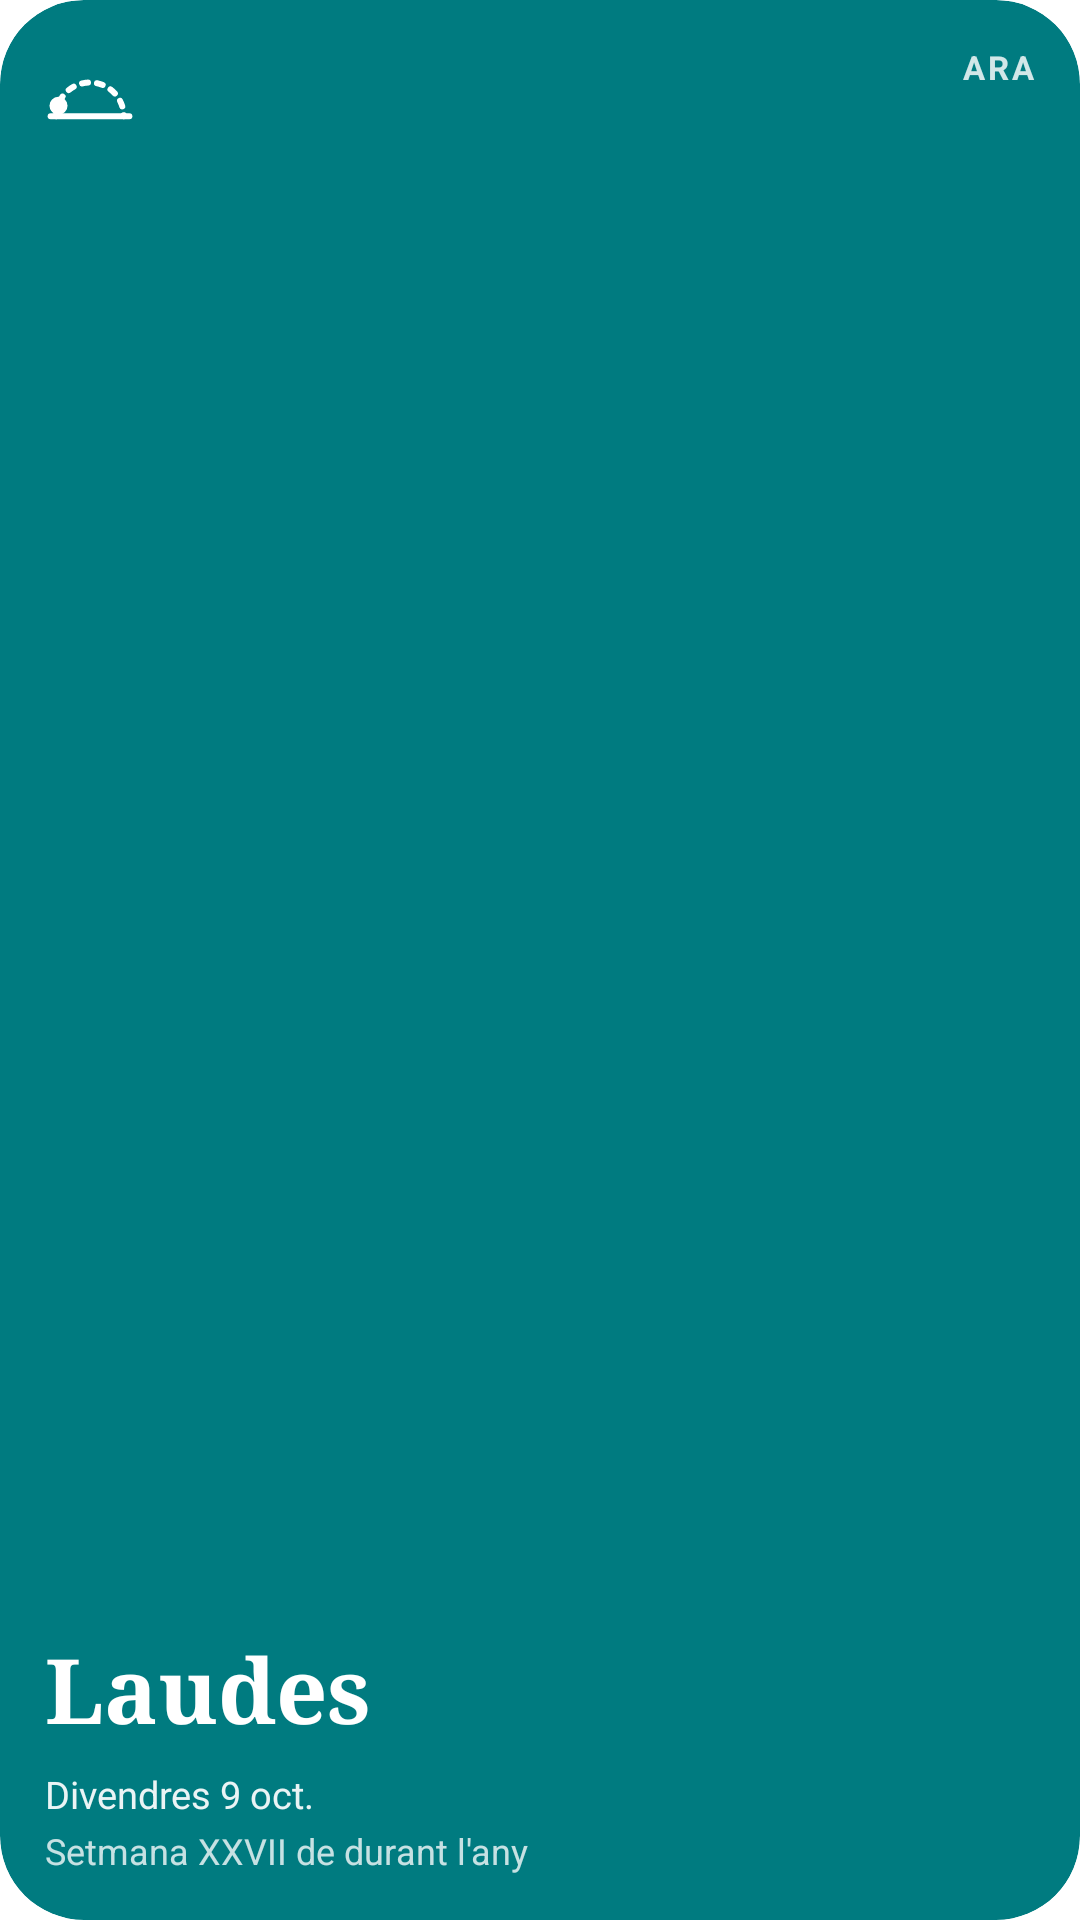

Layout XML and referenced resources for this Android screen:
<!-- AndroidManifest.xml: fallback theme Theme.MaterialComponents.DayNight.NoActionBar -->
<!-- res/layout/cw_ara.xml -->
<?xml version="1.0" encoding="utf-8"?>
<LinearLayout xmlns:android="http://schemas.android.com/apk/res/android"
  xmlns:tools="http://schemas.android.com/tools"
  android:id="@android:id/background"
  android:layout_width="match_parent"
  android:layout_height="match_parent"
  android:background="@drawable/cw_widget_accent"
  android:clipToOutline="true"
  android:orientation="vertical"
  android:padding="15dp">

  <RelativeLayout
    android:layout_width="match_parent"
    android:layout_height="wrap_content">

    <ImageView
      android:id="@+id/cw_icon"
      android:layout_width="30dp"
      android:layout_height="30dp"
      android:layout_alignParentStart="true"
      android:importantForAccessibility="no"
      android:src="@drawable/cw_hour_laudes"
      android:tint="@color/cw_on_accent" />

    <TextView
      android:id="@+id/cw_now"
      style="@style/CplWidgetText.Now"
      android:layout_width="wrap_content"
      android:layout_height="wrap_content"
      android:layout_alignParentEnd="true"
      android:text="@string/cw_now" />
  </RelativeLayout>

  <FrameLayout
    android:layout_width="match_parent"
    android:layout_height="0dp"
    android:layout_weight="1"
    tools:ignore="UselessLeaf" />

  <TextView
    android:id="@+id/cw_name"
    style="@style/CplWidgetText.Name"
    android:layout_width="match_parent"
    android:layout_height="wrap_content"
    android:text="@string/cw_hour_laudes"
    android:textSize="30sp" />

  <TextView
    android:id="@+id/cw_short_date"
    style="@style/CplWidgetText.OnAccent"
    android:layout_width="match_parent"
    android:layout_height="wrap_content"
    android:layout_marginTop="6dp"
    android:text="@string/cw_sample_short_date" />

  
  <TextView
    android:id="@+id/cw_what"
    style="@style/CplWidgetText.OnAccent.Day"
    android:layout_width="match_parent"
    android:layout_height="wrap_content"
    android:layout_marginTop="2dp"
    android:text="@string/cw_sample_title" />

  <TextView
    android:id="@+id/cw_what_vespers"
    style="@style/CplWidgetText.OnAccent.Vespers"
    android:layout_width="match_parent"
    android:layout_height="wrap_content"
    android:layout_marginTop="2dp"
    android:visibility="gone" />
</LinearLayout>
<!-- resources referenced by this layout -->
<resources>
  <color name="cw_on_accent">#FFFFFF</color>
  <!-- drawable cw_hour_laudes (drawable) -->
  <?xml version="1.0" encoding="utf-8"?>
  <vector xmlns:android="http://schemas.android.com/apk/res/android"
    android:width="24dp"
    android:height="24dp"
    android:viewportWidth="24"
    android:viewportHeight="24">
    <path
      android:pathData="M3,19A9,9 0,0 1,3.142,17.408M3.874,15.13A9,9 0,0 1,4.687,13.754M6.328,12.013A9,9 0,0 1,7.653,11.12M9.883,10.253A9,9 0,0 1,11.463,10.016M13.85,10.192A9,9 0,0 1,15.378,10.658M17.457,11.843A9,9 0,0 1,18.637,12.921M20.004,14.885A9,9 0,0 1,20.606,16.365M20.996,18.726A9,9 0,0 1,21,19"
      android:strokeWidth="1.6"
      android:strokeColor="@color/cw_accent_text"
      android:strokeLineCap="round"
      android:strokeLineJoin="round" />
    <path
      android:pathData="M1.5,19h21"
      android:strokeWidth="1.6"
      android:strokeColor="@color/cw_accent_text"
      android:strokeLineCap="round"
      android:strokeLineJoin="round" />
    <path
      android:fillColor="@color/cw_accent_text"
      android:pathData="M1.2,16.2a2.4,2.4 0,1 0,4.8,0a2.4,2.4 0,1 0,-4.8,0z" />
  </vector>
  <!-- drawable cw_widget_accent (drawable) -->
  <?xml version="1.0" encoding="utf-8"?>
  <shape xmlns:android="http://schemas.android.com/apk/res/android" android:shape="rectangle">
    <solid android:color="@color/cw_accent_fill" />
    <corners android:radius="@dimen/cw_widget_radius" />
  </shape>
  <string name="cw_hour_laudes">Laudes</string>
  <string name="cw_now">Ara</string>
  <string name="cw_sample_short_date">Divendres 9 oct.</string>
  <string name="cw_sample_title">Setmana XXVII de durant l\'any</string>
  <style name="CplWidgetText.Name">
      <item name="android:fontFamily">serif</item>
      <item name="android:textStyle">bold</item>
      <item name="android:textColor">@color/cw_on_accent</item>
      <item name="android:maxLines">2</item>
      <item name="android:lineSpacingMultiplier">0.85</item>
    </style>
  <style name="CplWidgetText.Now">
      <item name="android:textSize">11sp</item>
      <item name="android:textStyle">bold</item>
      <item name="android:textAllCaps">true</item>
      <item name="android:letterSpacing">0.08</item>
      <item name="android:textColor">@color/cw_on_accent</item>
      <item name="android:alpha">0.82</item>
      <item name="android:maxLines">1</item>
    </style>
  <style name="CplWidgetText.OnAccent">
      <item name="android:textSize">12.5sp</item>
      <item name="android:textColor">@color/cw_on_accent</item>
      <item name="android:alpha">0.92</item>
      <item name="android:maxLines">1</item>
    </style>
  <style name="CplWidgetText.OnAccent.Day">
      <item name="android:textSize">12sp</item>
      <item name="android:alpha">0.78</item>
      <item name="android:maxLines">2</item>
    </style>
  <style name="CplWidgetText.OnAccent.Vespers">
      <item name="android:textSize">12sp</item>
      <item name="android:textStyle">bold</item>
      <item name="android:alpha">1</item>
      <item name="android:maxLines">2</item>
    </style>
  <color name="cw_accent_text">#00696D</color>
  <color name="cw_accent_fill">#007B80</color>
  <dimen name="cw_widget_radius">16dp</dimen>
</resources>
